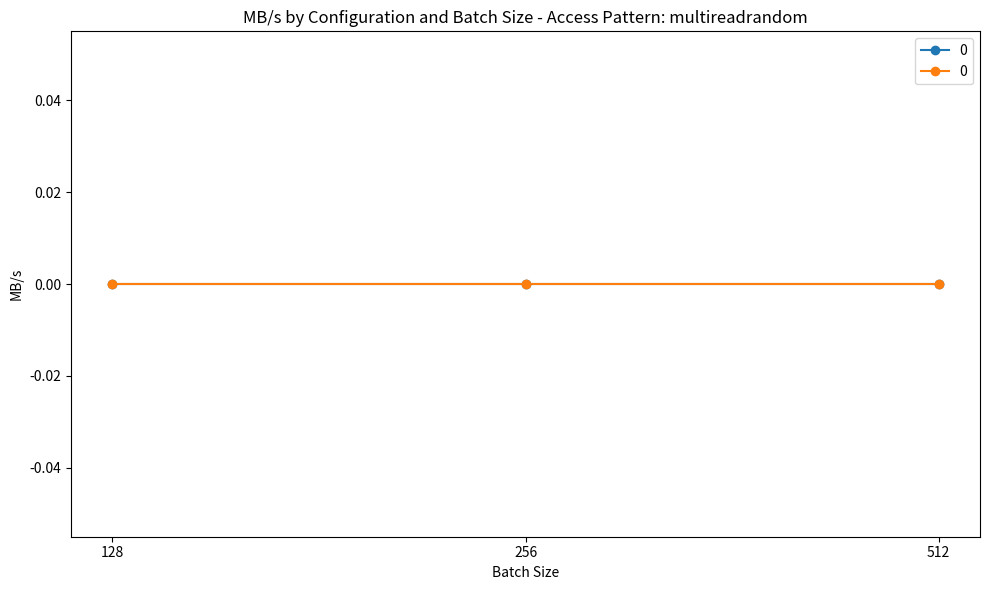

Write the Python code that produced this figure. (Note: this script raises an exception after producing the figure.)
import os
import csv
import numpy as np
import matplotlib.pyplot as plt

# Define the arrays
thread_arr = ["32"]
batchsize_arr = ["128", "256", "512"]  # Adjust batch sizes as needed
workload_arr = ["multireadrandom", "readreverse", "readseq", "readwhilescanning"]
config_arr = ["Isolated", "Vanilla", "CIPI_PERF"]  # Updated order
config_out_arr = ["Isolated", "Vanilla", "Managed"]  # Updated order

# Base directory for output files
output_dir = os.environ.get("OUTPUTDIR", "")
base_dir = os.path.join(output_dir, "ROCKSDB/20M-KEYS")

# Output CSV file
output_file = "RESULT.csv"

# Function to extract the value before "MB/s" from a line and round to the nearest integer
def extract_and_round_ops_per_sec(line):
    parts = line.split()
    ops_index = parts.index("MB/s")
    ops_sec_value = float(parts[ops_index - 1])
    return round(ops_sec_value)


# Function to plot the results for a specific access pattern
def plot_access_pattern(datafile, access_pattern, result_path):

    with open(datafile, mode='r') as file:
        csv_reader = csv.reader(file)
        next(csv_reader)  # Skip header row

        plt.figure(figsize=(10, 6))

        for row in csv_reader:
            workload_name = row[0]
            if workload_name == access_pattern:
                for i in range(1, len(row), 3):
                    config_name = row[i].split('_')[0]
                    batch_sizes = ['128', '256', '512']
                    config_values = [int(value) for value in row[i+1:i+4]]
                    if len(batch_sizes) == len(config_values):
                        plt.plot(batch_sizes, config_values, label=f"{config_name}", marker='o')

        plt.xlabel("Batch Size")
        plt.ylabel("MB/s")
        plt.title(f"MB/s by Configuration and Batch Size - Access Pattern: {access_pattern}")
        plt.legend()
        plt.tight_layout()
        #plt.show()
        OUTPUTGRAPH = result_path + "/" + f"{access_pattern}_plot.pdf"
        print(OUTPUTGRAPH)
        plt.savefig(OUTPUTGRAPH)

# Main function to iterate through workloads, extract MB/s, and plot results
def plot(output_file, result_path):
        for pattern in workload_arr:
            plot_access_pattern(output_file, pattern, result_path)



# Main function to iterate through workloads, extract MB/s, and plot results
def main():
    with open(output_file, mode='w', newline='') as csv_file:
        csv_writer = csv.writer(csv_file)
        # Write the header row with column names
        header_row = ["Workload"] + [f"{config}_{batchsize}" for config in config_out_arr for batchsize in batchsize_arr]
        csv_writer.writerow(header_row)

        # Initialize data for plotting
        data = [[] for _ in config_out_arr]

        for workload in workload_arr:
            workload_data = [workload]
            for batchsize in batchsize_arr:
                for i, config in enumerate(config_arr):
                    result_path = os.path.join(base_dir, thread_arr[0])
                    file_path = os.path.join(base_dir, thread_arr[0], f"batchsize-{batchsize}", workload, f"{config}.out")
                    if os.path.exists(file_path):
                        with open(file_path, 'r') as file:
                            lines = file.readlines()
                            ops_sec_found = False
                            for line in lines:
                                if "MB/s" in line:
                                    ops_sec_value = None
                                    try:
                                        ops_sec_value = extract_and_round_ops_per_sec(line)
                                    except ValueError:
                                        pass  # If value cannot be converted to float, leave ops_sec_value as None
                                    workload_data.append(ops_sec_value)
                                    data[i].append(ops_sec_value)
                                    ops_sec_found = True
                                    break
                            if not ops_sec_found:
                                # Handle the case where "MB/s" is not found in the file
                                workload_data.append(0)  # Default value if "MB/s" not found
                    else:
                        # Handle the case where file for configuration is not present
                        workload_data.append(0)  # Default value if file not found
            csv_writer.writerow(workload_data)

    plot(output_file, result_path)

if __name__ == "__main__":
    main()
